5-way image classification set "data" from GitHub (tanverhassantanver/Automated-Identification-of-Medicinal-Plants-Through-Image-Processing-and-Transfer-Learning); label vocabulary: Aristolochia indica, Centella asiatica, giant calotrope, green chiretta, Terminalia bellirica.

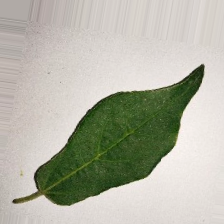
Label: Aristolochia indica

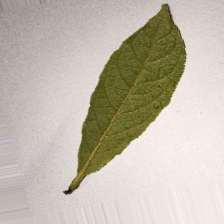
Label: Terminalia bellirica

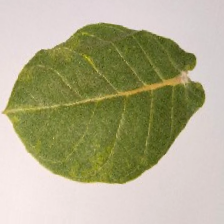
Label: giant calotrope

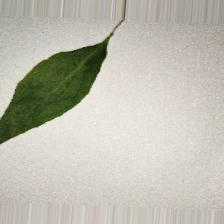
Label: green chiretta

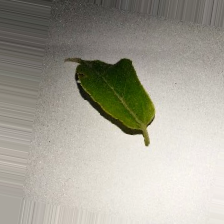
Label: Aristolochia indica

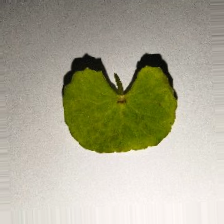
Label: Centella asiatica
